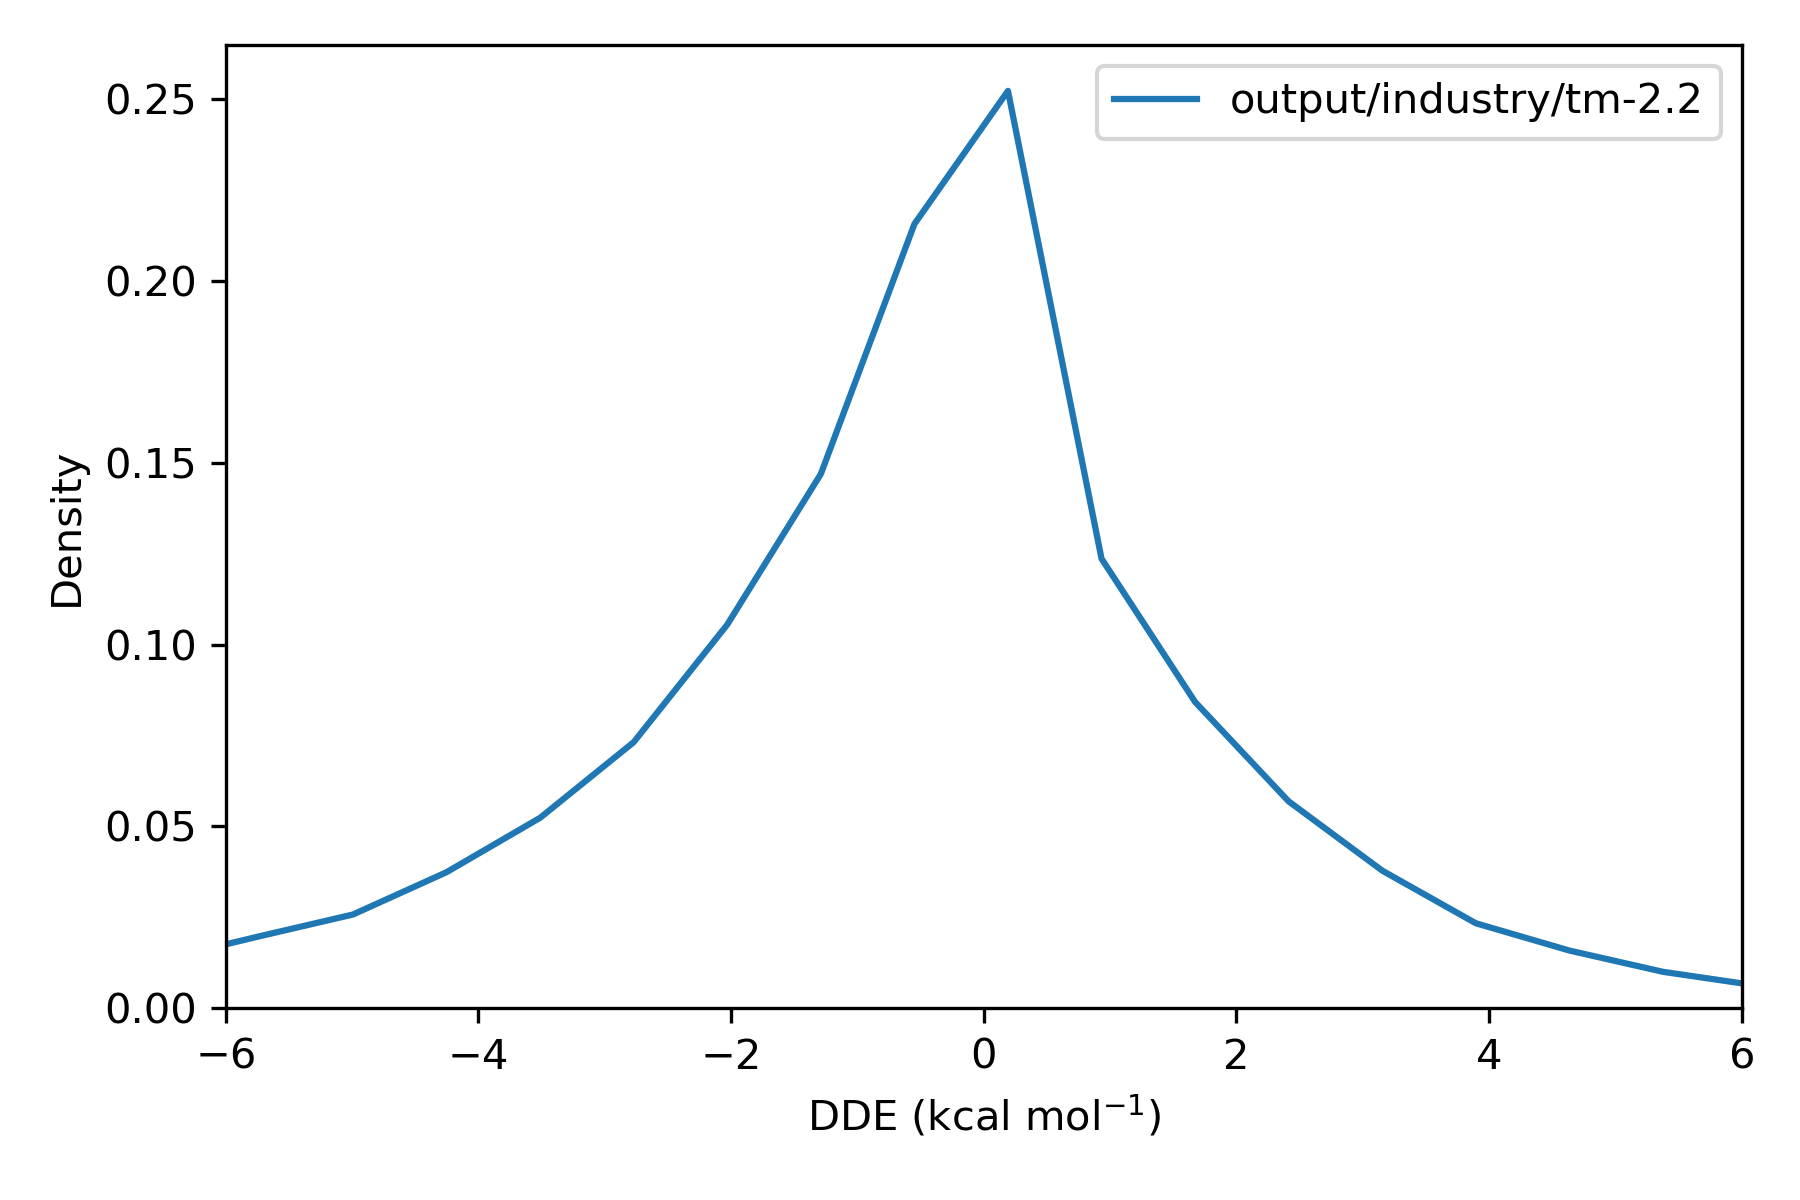

Data behind this chart, as committed beside it:
, difference
36975451, 1.752
36975452, -2.094
36975453, -0.1374
36975454, 
36975455, 1.848
36975456, -4.354
36991787, -0.7358
36991788, -0.9473
36991789, -0.2485
36991790, -1.128
36991791, -0.7746
36991792, 
36991793, -3
36991794, -0.05421
36991795, -0.2508
36991796, -0.7521
36987706, 
36987707, 0.001778
36987708, -0.001506
36984387, 2.329
36984388, 2.328
36984389, 
36973916, 0.001515
36973917, 
36973918, -0.9887
36973919, -0.9901
37014846, 0.9332
37014847, 
37014848, -1.152
37014849, 0.9381
37014850, 1.673
37014851, -1.148
37014852, -0.3381
37014853, -0.9976
36991461, -0.133
36991462, -0.05138
36991463, 1.58
36991464, 1.582
36991465, 2.316
36991466, -0.04719
36991467, 
36991468, -0.06865
36991469, 1.58
36991470, 1.58
36969580, 
36969581, 0.01107
37015999, -0.0123
37016000, 
36972482, -3.487
36972483, -4.154
36972484, -4.154
36972485, 
36972486, -4.155
36972487, -3.507593766371997e-05
36972488, -0.0001259
36972489, -2.224
36973802, 1.243
36973803, 
37016100, 0.2973
37016101, 
... 71,700 more rows
